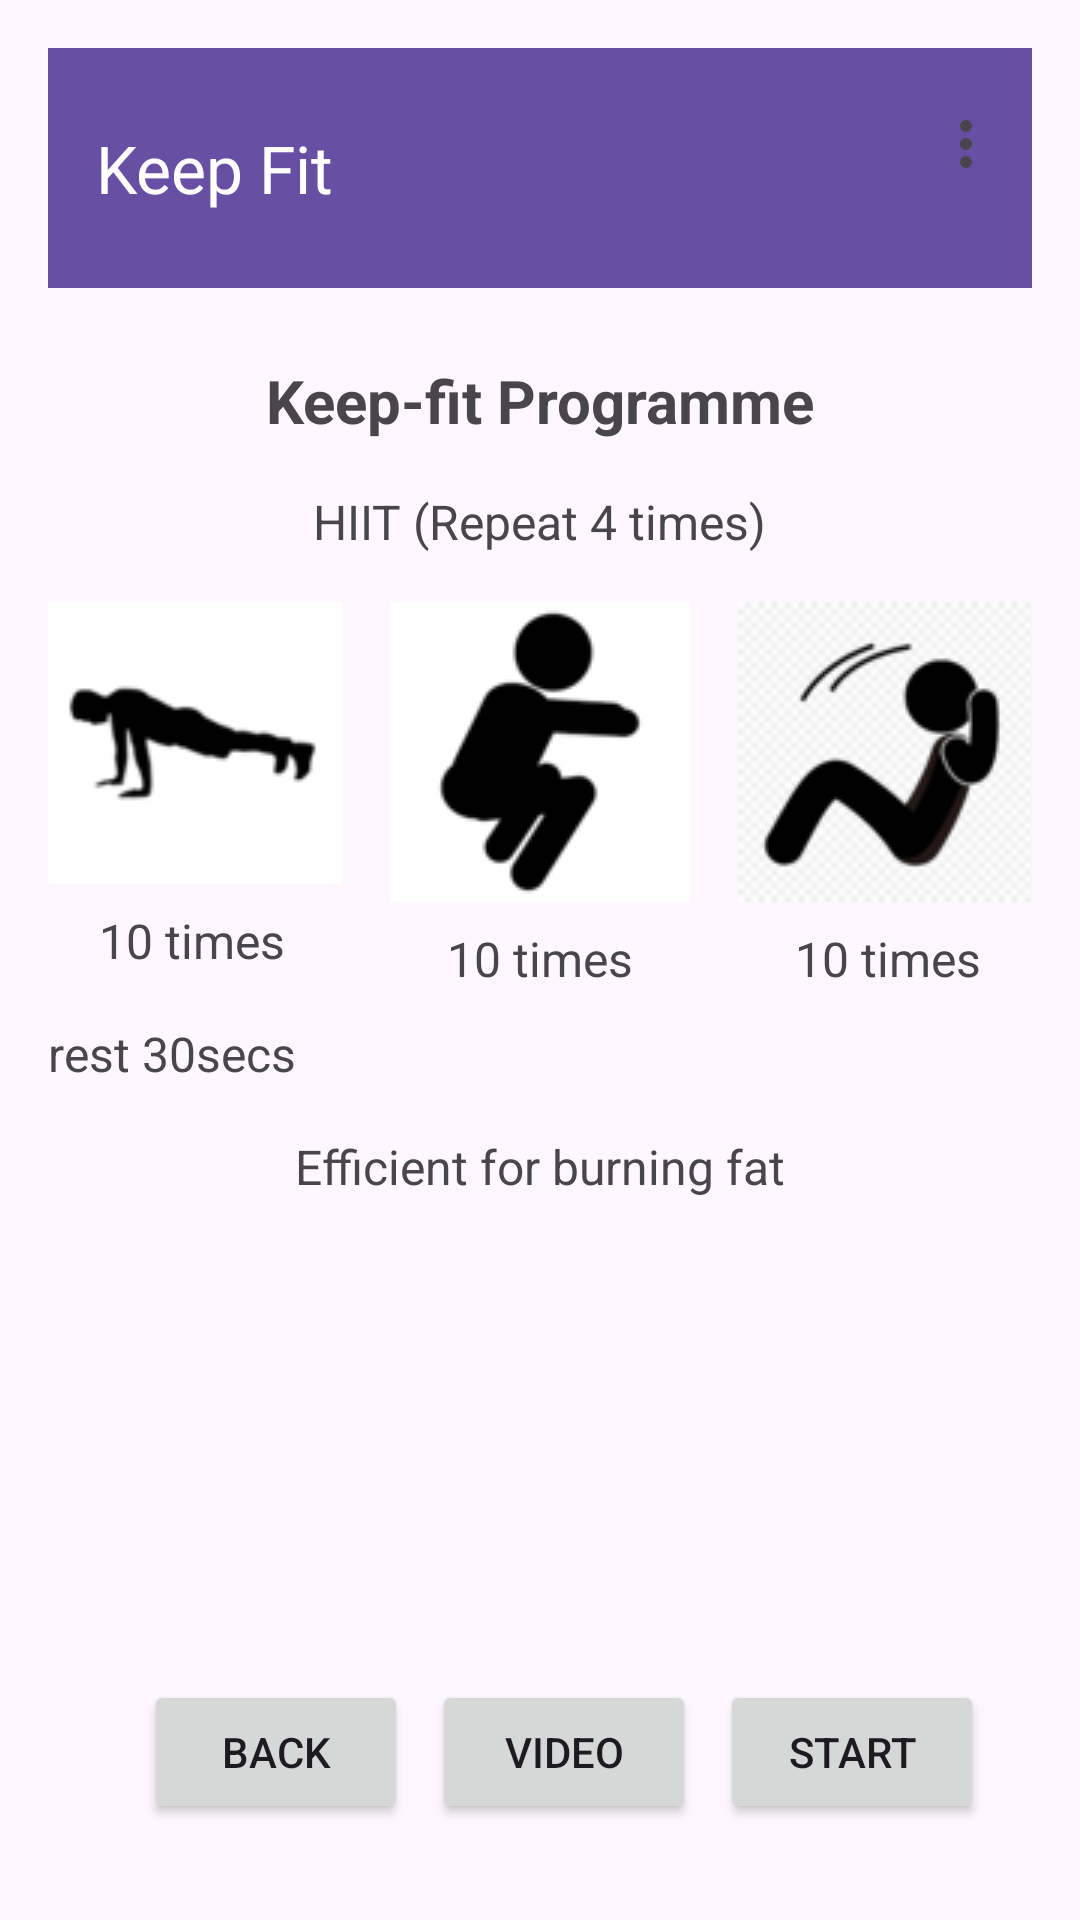

Reconstruct the res/layout file that produces this screen, plus the resources it refers to.
<!-- AndroidManifest.xml: application theme Theme.HealthApp -->
<!-- res/layout/keepfit_screen.xml -->
<?xml version="1.0" encoding="utf-8"?>
<androidx.constraintlayout.widget.ConstraintLayout
    xmlns:android="http://schemas.android.com/apk/res/android"
    xmlns:app="http://schemas.android.com/apk/res-auto"
    android:layout_width="match_parent"
    android:layout_height="match_parent"
    android:padding="@dimen/margin_medium">

    
    <androidx.appcompat.widget.Toolbar
        android:id="@+id/toolbar_menu"
        android:layout_width="0dp"
        android:layout_height="80dp"
        android:background="?attr/colorPrimary"
        app:title="Keep Fit"
        app:titleTextColor="@android:color/white"
        app:menu="@menu/toolbar_menu"
        app:layout_constraintTop_toTopOf="parent"
        app:layout_constraintStart_toStartOf="parent"
        app:layout_constraintEnd_toEndOf="parent" />

    
    <TextView
        android:id="@+id/keepfit_title"
        android:layout_width="wrap_content"
        android:layout_height="wrap_content"
        android:text="Keep-fit Programme"
        android:textSize="@dimen/text_size_title"
        android:textStyle="bold"
        app:layout_constraintTop_toBottomOf="@id/toolbar_menu"
        app:layout_constraintStart_toStartOf="parent"
        app:layout_constraintEnd_toEndOf="parent"
        android:layout_marginTop="@dimen/margin_large"/>

    
    <TextView
        android:id="@+id/hiit_text"
        android:layout_width="wrap_content"
        android:layout_height="wrap_content"
        android:text="HIIT (Repeat 4 times)"
        android:textSize="@dimen/text_size_normal"
        app:layout_constraintTop_toBottomOf="@id/keepfit_title"
        app:layout_constraintStart_toStartOf="parent"
        app:layout_constraintEnd_toEndOf="parent"
        android:layout_marginTop="@dimen/margin_medium"/>

    
    <ImageView
        android:id="@+id/pushup_icon"
        android:layout_width="wrap_content"
        android:layout_height="wrap_content"
        app:srcCompat="@drawable/pushup_icon"
        app:layout_constraintTop_toBottomOf="@id/hiit_text"
        app:layout_constraintStart_toStartOf="parent"
        app:layout_constraintEnd_toStartOf="@id/squat_icon"
        android:layout_marginTop="@dimen/margin_medium"
        android:layout_marginEnd="@dimen/margin_small"/>

    <TextView
        android:id="@+id/pushup_caption"
        android:layout_width="wrap_content"
        android:layout_height="wrap_content"
        android:text="10 times"
        android:textSize="@dimen/text_size_normal"
        app:layout_constraintTop_toBottomOf="@id/pushup_icon"
        app:layout_constraintStart_toStartOf="@id/pushup_icon"
        app:layout_constraintEnd_toEndOf="@id/pushup_icon"
        android:layout_marginTop="@dimen/margin_small"/>

    
    <ImageView
        android:id="@+id/squat_icon"
        android:layout_width="wrap_content"
        android:layout_height="wrap_content"
        app:srcCompat="@drawable/squat_icon"
        app:layout_constraintTop_toBottomOf="@id/hiit_text"
        app:layout_constraintStart_toEndOf="@id/pushup_icon"
        app:layout_constraintEnd_toStartOf="@id/situp_icon"
        android:layout_marginTop="@dimen/margin_medium"
        android:layout_marginStart="@dimen/margin_small"
        android:layout_marginEnd="@dimen/margin_small"/>

    <TextView
        android:id="@+id/squat_caption"
        android:layout_width="wrap_content"
        android:layout_height="wrap_content"
        android:text="10 times"
        android:textSize="@dimen/text_size_normal"
        app:layout_constraintTop_toBottomOf="@id/squat_icon"
        app:layout_constraintStart_toStartOf="@id/squat_icon"
        app:layout_constraintEnd_toEndOf="@id/squat_icon"
        android:layout_marginTop="@dimen/margin_small"/>

    
    <ImageView
        android:id="@+id/situp_icon"
        android:layout_width="wrap_content"
        android:layout_height="wrap_content"
        app:srcCompat="@drawable/situp_icon"
        app:layout_constraintTop_toBottomOf="@id/hiit_text"
        app:layout_constraintStart_toEndOf="@id/squat_icon"
        app:layout_constraintEnd_toEndOf="parent"
        android:layout_marginTop="@dimen/margin_medium"
        android:layout_marginStart="@dimen/margin_small"/>

    <TextView
        android:id="@+id/situp_caption"
        android:layout_width="wrap_content"
        android:layout_height="wrap_content"
        android:text="10 times"
        android:textSize="@dimen/text_size_normal"
        app:layout_constraintTop_toBottomOf="@id/situp_icon"
        app:layout_constraintStart_toStartOf="@id/situp_icon"
        app:layout_constraintEnd_toEndOf="@id/situp_icon"
        android:layout_marginTop="@dimen/margin_small"/>

    
    <TextView
        android:id="@+id/rest_text"
        android:layout_width="0dp"
        android:layout_height="wrap_content"
        android:text="rest 30secs"
        android:textSize="@dimen/text_size_normal"
        app:layout_constraintTop_toBottomOf="@id/pushup_caption"
        app:layout_constraintStart_toStartOf="parent"
        app:layout_constraintEnd_toEndOf="parent"
        android:layout_marginTop="@dimen/margin_medium"/>

    
    <TextView
        android:id="@+id/description_text"
        android:layout_width="wrap_content"
        android:layout_height="wrap_content"
        android:text="Efficient for burning fat"
        android:textSize="@dimen/text_size_normal"
        app:layout_constraintTop_toBottomOf="@id/rest_text"
        app:layout_constraintStart_toStartOf="parent"
        app:layout_constraintEnd_toEndOf="parent"
        android:layout_marginTop="@dimen/margin_medium"/>

    
    <Button
        android:id="@+id/backButton"
        android:layout_width="wrap_content"
        android:layout_height="@dimen/button_height"
        android:text="Back"
        app:layout_constraintBottom_toBottomOf="parent"
        app:layout_constraintEnd_toStartOf="@id/videoButton"
        android:layout_marginBottom="@dimen/margin_medium"
        android:layout_marginEnd="@dimen/margin_small"/>

    
    <Button
        android:id="@+id/videoButton"
        android:layout_width="wrap_content"
        android:layout_height="@dimen/button_height"
        android:text="Video"
        app:layout_constraintBottom_toBottomOf="parent"
        app:layout_constraintEnd_toStartOf="@id/startButton"
        android:layout_marginBottom="@dimen/margin_medium"
        android:layout_marginEnd="@dimen/margin_small"/>

    
    <Button
        android:id="@+id/startButton"
        android:layout_width="wrap_content"
        android:layout_height="@dimen/button_height"
        android:text="Start"
        app:layout_constraintBottom_toBottomOf="parent"
        app:layout_constraintEnd_toEndOf="parent"
        android:layout_marginBottom="@dimen/margin_medium"
        android:layout_marginEnd="@dimen/margin_medium"/>
</androidx.constraintlayout.widget.ConstraintLayout>
<!-- resources referenced by this layout -->
<resources>
  <dimen name="button_height">48dp</dimen>
  <dimen name="margin_large">24dp</dimen>
  <dimen name="margin_medium">16dp</dimen>
  <dimen name="margin_small">8dp</dimen>
  <dimen name="text_size_normal">16sp</dimen>
  <dimen name="text_size_title">20sp</dimen>
  <!-- drawable pushup_icon: png bitmap (drawable, 1393 bytes) -->
  <!-- drawable situp_icon: png bitmap (drawable, 9339 bytes) -->
  <!-- drawable squat_icon: png bitmap (drawable, 1683 bytes) -->
  <style name="Theme.HealthApp" parent="Base.Theme.HealthApp" />
  <style name="Base.Theme.HealthApp" parent="Theme.Material3.DayNight.NoActionBar">
          
          
      </style>
</resources>
